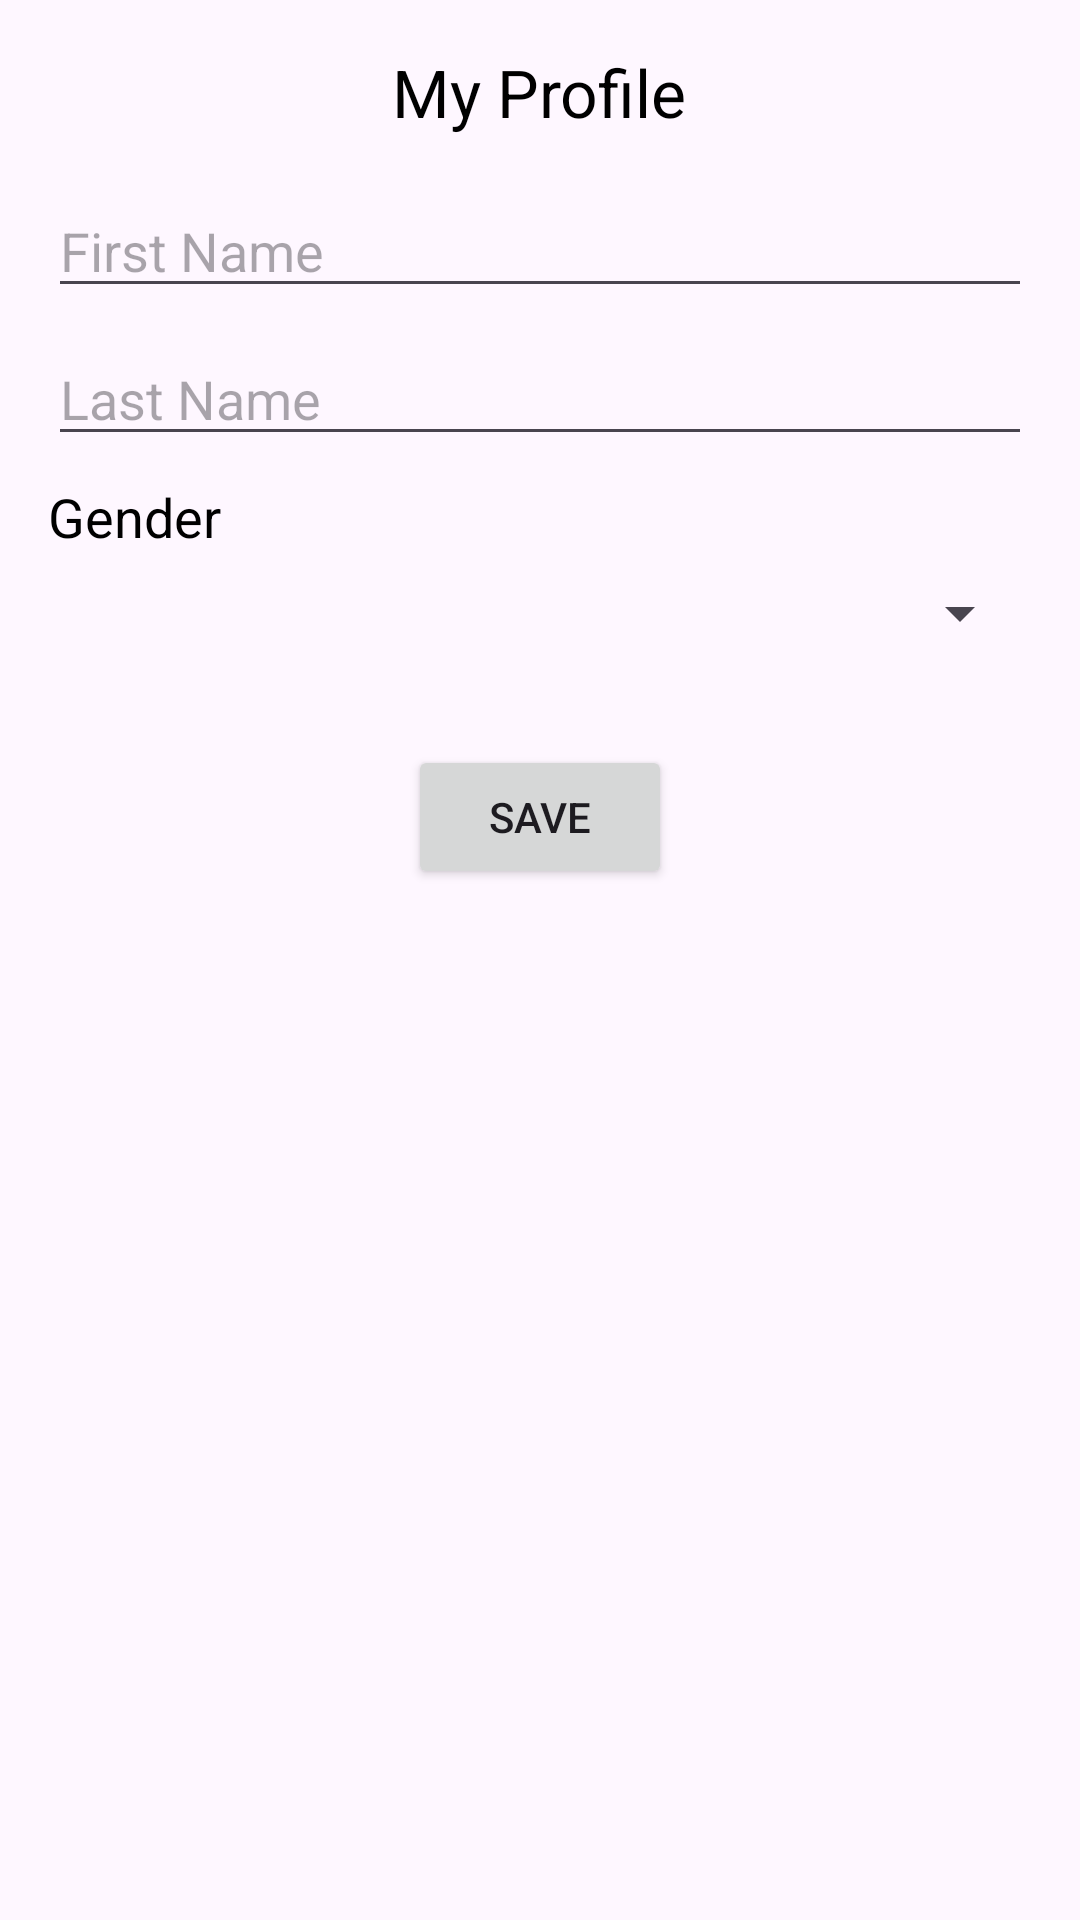

Here is an Android app screen rendered from its layout file. Give the layout XML and the strings, colors and styles it references.
<!-- AndroidManifest.xml: application theme Theme.DakikaLoanApp -->
<!-- res/layout/activity_my_profile.xml -->
<RelativeLayout xmlns:android="http://schemas.android.com/apk/res/android"
    xmlns:tools="http://schemas.android.com/tools"
    android:layout_width="match_parent"
    android:layout_height="match_parent"
    android:paddingLeft="16dp"
    android:paddingTop="16dp"
    android:paddingRight="16dp"
    android:paddingBottom="16dp"
    tools:context=".MyProfileActivity">

    <TextView
        android:id="@+id/title_textview"
        android:layout_width="wrap_content"
        android:layout_height="wrap_content"
        android:layout_alignParentTop="true"
        android:layout_centerHorizontal="true"
        android:layout_marginBottom="16dp"
        android:text="My Profile"
        android:textAppearance="@style/TextAppearance.AppCompat.Large"
        android:textColor="@android:color/black" />

    <EditText
        android:id="@+id/first_name_edittext"
        android:layout_width="match_parent"
        android:layout_height="wrap_content"
        android:layout_below="@id/title_textview"
        android:layout_marginBottom="8dp"
        android:hint="First Name" />

    <EditText
        android:id="@+id/last_name_edittext"
        android:layout_width="match_parent"
        android:layout_height="wrap_content"
        android:layout_below="@id/first_name_edittext"
        android:layout_marginBottom="8dp"
        android:hint="Last Name" />

    <TextView
        android:id="@+id/gender_label"
        android:layout_width="wrap_content"
        android:layout_height="wrap_content"
        android:layout_below="@id/last_name_edittext"
        android:layout_marginBottom="8dp"
        android:text="Gender"
        android:textAppearance="@style/TextAppearance.AppCompat.Medium"
        android:textColor="@android:color/black" />

    <Spinner
        android:id="@+id/genderSpinner"
        android:layout_width="match_parent"
        android:layout_height="wrap_content"
        android:layout_below="@id/gender_label"
        android:layout_marginBottom="16dp" />

    <Button
        android:id="@+id/save_button"
        android:layout_width="wrap_content"
        android:layout_height="wrap_content"
        android:layout_below="@id/genderSpinner"
        android:layout_centerHorizontal="true"
        android:layout_marginTop="16dp"
        android:text="Save" />

</RelativeLayout>
<!-- resources referenced by this layout -->
<resources>
  <style name="Theme.DakikaLoanApp" parent="Base.Theme.DakikaLoanApp" />
  <style name="Base.Theme.DakikaLoanApp" parent="Theme.Material3.DayNight.NoActionBar">
          
          
      </style>
</resources>
